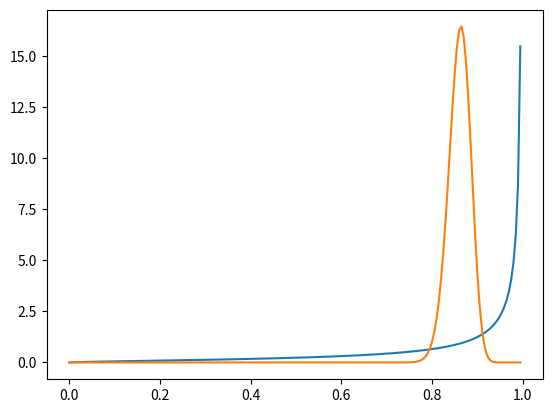

Recreate this plot in Python.
from dataclasses import dataclass

import matplotlib.pyplot as plt
import numpy as np
from scipy.stats import beta


@dataclass
class BetaHyperParameters:
    alpha: float
    beta: float


@dataclass
class BinomialSampling:
    n: float
    y: float


xseq = np.arange(0.00, 1.00, 0.005)

prior = BetaHyperParameters(1.6, 0.178)
sampling = BinomialSampling(200, 172)
posterior = BetaHyperParameters(prior.alpha + sampling.y, prior.beta + sampling.n - sampling.y)

prior_beta = beta(prior.alpha, prior.beta)
prior_pdf = prior_beta.pdf(xseq)

posterior_beta = beta(posterior.alpha, posterior.beta)
posterior_pdf = posterior_beta.pdf(xseq)

plt.plot(xseq, prior_pdf)
plt.plot(xseq, posterior_pdf)
plt.show()

print("Chance of being 90% or above: {}".format(1 - posterior_beta.cdf(0.9)))
print("Chance of being 95% or above: {}".format(1 - posterior_beta.cdf(0.95)))
